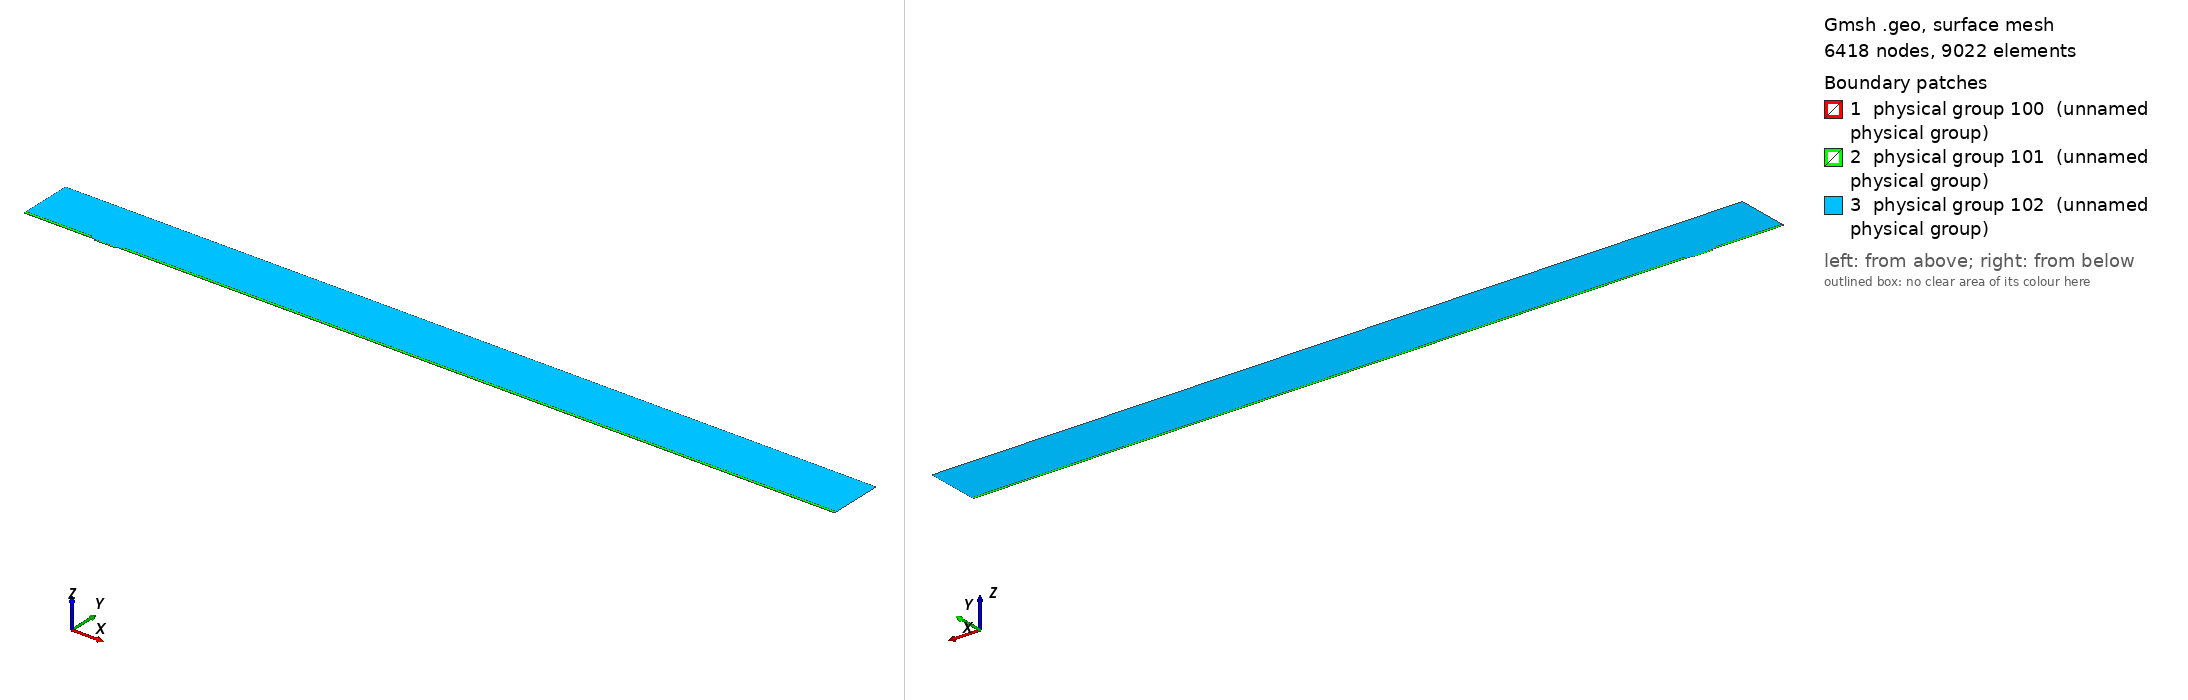

Gmsh geometry script, surface-meshed: 6418 nodes, 9022 surface elements. Boundary patches (legend numbers): 1 physical group 100 (unnamed physical group), 2 physical group 101 (unnamed physical group), 3 physical group 102 (unnamed physical group). Left view from above one corner, right view from below the opposite corner. Legend entries are the model's physical surfaces. The drawing asked Gmsh for element sizes between 1% and 20% of the model's largest extent; the script's own settings can give other sizes.

=== mesh.geo (drawn) ===
// Macro parameters
deltaStar = 1;
D = 2 * deltaStar; // depth of the gap 
W = 28 * deltaStar; // width of the gap
r = 8; // length of non-constant quads upstream and downstream of the gap
BL = 0.25 * deltaStar; // height of the second layer of quad elements
BL_upper = 3.5 * deltaStar; // height of the third layer of quad elements
x0 = 100 * deltaStar; // x distance from inflow to gap
lengthOutflow = 1000 * deltaStar; // length after the gap
x3 = W + lengthOutflow; // last point of the domain
height = 75 * deltaStar; // height of the triangular region
triagHeightRegion_inflow = height - BL - BL_upper; // height of the triangular region


// Micro parameters
dx = 0.05; // dx of square elements near the leading and trailing edge of the gap (most resolution-demanding points in the domain)
size_triag_v_top = 16; // size of the elements in the upper triangular region

// All the value below are between 0 and 1. =1  means the elements are all equal in size. Avoid using values very close to 1, because we dividing by log(p) in the formula.
p_in_v_right = 0.87; // densitiy concentration of elements inside the gap, vertically, near the right wall.
p_in_v_left = 0.8; // densitiy concentration of elements inside the gap, vertically, near the left wall.
p_in_h = 0.9; // densitiy concentration of elements inside the gap, horizontally. 

p_out_h = 0.5; // densitiy concentration of elements outside the gap, horizontally.
p_out_h_upper = 0.4; // densitiy concentration of elements outside the gap, horizontally on the upper layer of quads
p_out_v_inflow_dense = 0.8; // densitiy concentration of elements outside the gap, vertically, near the inflow and the gap
p_out_v_inflow_sparse = 0.99; // densitiy concentration of elements outside the gap, vertically, near the inflow and far from the gap
p_out_v_outflow_dense = 0.9; // densitiy concentration of elements outside the gap, vertically, near the outflow and the gap
p_out_v_outflow_sparse = 0.995; // densitiy concentration of elements outside the gap, vertically, near the outflow and far from the gap
p_triag_h_inflow = 0.8; // densitiy concentration of elements in the triangular region of the domain, horizontally.
p_triag_h_outflow = p_triag_h_inflow; // densitiy concentration of elements in the triangular region of the domain, horizontally.

enlarge_triag_inflow = 1.1; // heigher the value, larger the elements in the triangular region near the inflow
enlarge_triag_outflow = 1.1; // heigher the value, larger the elements in the triangular region near the outflow

// Automated parameters 
a_in_v_right = dx / (W / 2);
a_in_v_left = dx / (W / 2);
a_in_h = dx / (D / 2);
a_out_h = dx / BL;
a_out_v_inflow_dense = dx / r;
a_out_v_outflow_dense = dx / r;

// for the derivation of the formula, see file 20250123_gmshFormula.md in the docs folder
N_in_v_right = Ceil( Log (a_in_v_right / (1 - p_in_v_right + a_in_v_right * p_in_v_right)) / Log(p_in_v_right) );
N_in_v_left = Ceil( Log (a_in_v_left / (1 - p_in_v_left + a_in_v_left * p_in_v_left)) / Log(p_in_v_left) );
N_in_h = Ceil( Log (a_in_h / (1 - p_in_h + a_in_h * p_in_h)) / Log(p_in_h) );
N_out_h = Ceil( Log (a_out_h / (1 - p_out_h + a_out_h * p_out_h)) / Log(p_out_h) ) + 1; // + 1 is to correct the fact that the distance is too small to properly approximate the dx length
N_out_v_inflow_dense = Ceil( Log (a_out_v_inflow_dense / (1 - p_out_v_inflow_dense + a_out_v_inflow_dense * p_out_v_inflow_dense)) / Log(p_out_v_inflow_dense) );
N_out_v_outflow_dense = Ceil( Log (a_out_v_outflow_dense / (1 - p_out_v_outflow_dense + a_out_v_outflow_dense * p_out_v_outflow_dense)) / Log(p_out_v_outflow_dense) );

p_for_a_out_v_inflow_sparse_computation = p_out_v_inflow_dense;
p_for_a_out_v_outflow_sparse_computation = (p_out_v_outflow_dense + p_out_v_outflow_dense) / 2;
a_out_v_inflow_sparse = r / (x0 - r) * (1 - p_for_a_out_v_inflow_sparse_computation) / (1 - p_for_a_out_v_inflow_sparse_computation^(N_out_v_inflow_dense + 1));
a_out_v_outflow_sparse = r / (lengthOutflow - r) * (1 - p_for_a_out_v_outflow_sparse_computation) / (1 - p_for_a_out_v_outflow_sparse_computation^(N_out_v_outflow_dense + 1));

N_out_v_inflow_sparse = Ceil( Log(a_out_v_inflow_sparse / (1 - p_out_v_inflow_sparse + a_out_v_inflow_sparse * p_out_v_inflow_sparse)) / Log(p_out_v_inflow_sparse) );
N_out_v_outflow_sparse = Ceil( Log(a_out_v_outflow_sparse / (1 - p_out_v_outflow_sparse + a_out_v_outflow_sparse * p_out_v_outflow_sparse)) / Log(p_out_v_outflow_sparse) );


// second layer of quads
a_out_h_upper = (BL) / (BL_upper) * (1 - p_out_h) / (1 - p_out_h^(N_out_h + 1));
N_out_h_upper = Ceil( Log(a_out_h_upper / (1 - p_out_h_upper + a_out_h_upper * p_out_h_upper)) / Log(p_out_h_upper) );

// ---------------------------
// for triangular region
// ---------------------------
a_triag_h_inflow = (BL_upper) / (triagHeightRegion_inflow) * (1 - p_out_h_upper) / (1 - p_out_h_upper^(N_out_h_upper + 1));
a_triag_h_outflow = a_triag_h_inflow;
N_triag_v_top = Ceil( (x3 + x0) / size_triag_v_top ); // we assume p_triag_v = 1, otherwise the formula is different
N_triag_h_inflow = Ceil( Log(a_triag_h_inflow / (1 - p_triag_h_inflow + a_triag_h_inflow * p_triag_h_inflow)) / Log(p_triag_h_inflow) );
N_triag_h_outflow = Ceil( Log(a_triag_h_outflow / (1 - p_triag_h_outflow + a_triag_h_outflow * p_triag_h_outflow)) / Log(p_triag_h_outflow) );
N_triag_h_inflow = Ceil( N_triag_h_inflow / enlarge_triag_inflow );
N_triag_h_outflow = Ceil( N_triag_h_outflow / enlarge_triag_outflow );

Point(1) = {-x0, 0, 0};
Point(2) = {0,0,0};
Point(3) = {0,-D,0};
Point(4) = {W,-D,0};
Point(5) = {W,0,0};
Point(6) = {x3,0,0};
Point(8) = {x3,height,0};
Point(7) = {x3,BL,0};
Point(9) = {-x0,height,0};
Point(10) = {-x0,BL,0};
Point(11) = {0,BL,0};
Point(12) = {W,BL,0};
Point(13) = {W/2,0,0};
Point(14) = {W/2,BL,0};
Point(15) = {0,-D/2,0};
Point(16) = {W/2,-D,0};
Point(17) = {W,-D/2,0};
Point(18) = {-r,0,0};
Point(19) = {-r,BL,0};
Point(20) = {W + r,0,0};
Point(21) = {W + r,BL,0};
Point(22) = {-x0,BL+BL_upper,0};
Point(23) = {-r,BL+BL_upper,0};
Point(24) = {W + r,BL+BL_upper,0};
Point(25) = {x3,BL+BL_upper,0};

Line(1) = {1,18};
Line(2) = {2,15};
Line(3) = {3,16};
Line(4) = {4,17};
Line(5) = {5,20};
Line(6) = {6,7};
Line(7) = {7,25};
Line(8) = {8,9};
Line(9) = {9,22};
Line(10) = {10,19};
Line(11) = {10,1};
Line(12) = {11,14};
Line(13) = {12,21};
Line(14) = {2,13};
Line(15) = {15,3};
Line(16) = {16,4};
Line(17) = {17,5};
Line(18) = {13,5};
Line(19) = {14,12};
Line(20) = {18,2};
Line(21) = {20,6};
Line(22) = {21,7};
Line(23) = {19,11};
Line(24) = {22,10};
Line(25) = {25,8};
Line(26) = {25,24};
Line(27) = {22,23};
Line(28) = {23,19};
Line(29) = {24,21};

// outer quads
Curve Loop(1) = {5, 21, 6, -22, -13, -19, -12, -23, -10, 11, 1, 20, 14, 18};
Plane Surface(1) = {1};

// inside gap
Curve Loop(2) = {2, 15, 3, 16, 4, 17, -18, -14};
Plane Surface(2) = {2};

// triangular region
Curve Loop(3) = {23, 12, 19, 13, -29, -26, 25, 8, 9, 27, 28};
Plane Surface(3) = {3};

// 3rd layer of quads
Curve Loop(4) = {-24, 27, 28,-10};
Curve Loop(5) = {-29, -26, -7, -22};

Plane Surface(4) = {4};
Plane Surface(5) = {5};


// This defines the surfaces that will be meshed with quad elements
Transfinite Surface {1} = {1, 6, 7, 10};
Transfinite Surface {2} = {3, 4, 5, 2}; // number '2' must match the number '2' of plane surface
Transfinite Surface {4} = {19, 23, 22, 10};
Transfinite Surface {5} = {7, 25, 24, 21};

Transfinite Curve {18, 16, 19} = N_in_v_right Using Progression p_in_v_right;
Transfinite Curve {-14, -3, -12} = N_in_v_left Using Progression p_in_v_left;
Transfinite Curve {-2, 15, 17, -4} = N_in_h Using Progression p_in_h;

Transfinite Curve {11, -6} = N_out_h Using Progression p_out_h;
Transfinite Curve {24, 28, 29, -7} = N_out_h_upper Using Progression p_out_h_upper;
Transfinite Curve {10, 1, 27} = N_out_v_inflow_sparse Using Progression p_out_v_inflow_sparse;
Transfinite Curve {20, 23} = N_out_v_inflow_dense Using Progression p_out_v_inflow_dense;
Transfinite Curve {-21, -22, 26} = N_out_v_outflow_sparse Using Progression p_out_v_outflow_sparse;
Transfinite Curve {-5, -13} = N_out_v_outflow_dense Using Progression p_out_v_outflow_dense;

Recombine Surface {1, 2, 4, 5};

// for triangluar region
Transfinite Curve {8} = N_triag_v_top Using Progression 1;
Transfinite Curve {-25} = N_triag_h_outflow Using Progression p_triag_h_outflow;
Transfinite Curve {9} = N_triag_h_inflow Using Progression p_triag_h_inflow;


// defining boundary
Physical Curve(1) = {9,24,11}; // inlet
Physical Curve(2) = {7,25,6}; // outlet
Physical Curve(3) = {8}; // top
Physical Curve(4) = {1, 20, 2, 15, 3, 16, 4, 17, 5, 21}; // wall


Physical Surface(100) = {1};
Physical Surface(101) = {2, 4, 5};
Physical Surface(102) = {3};
